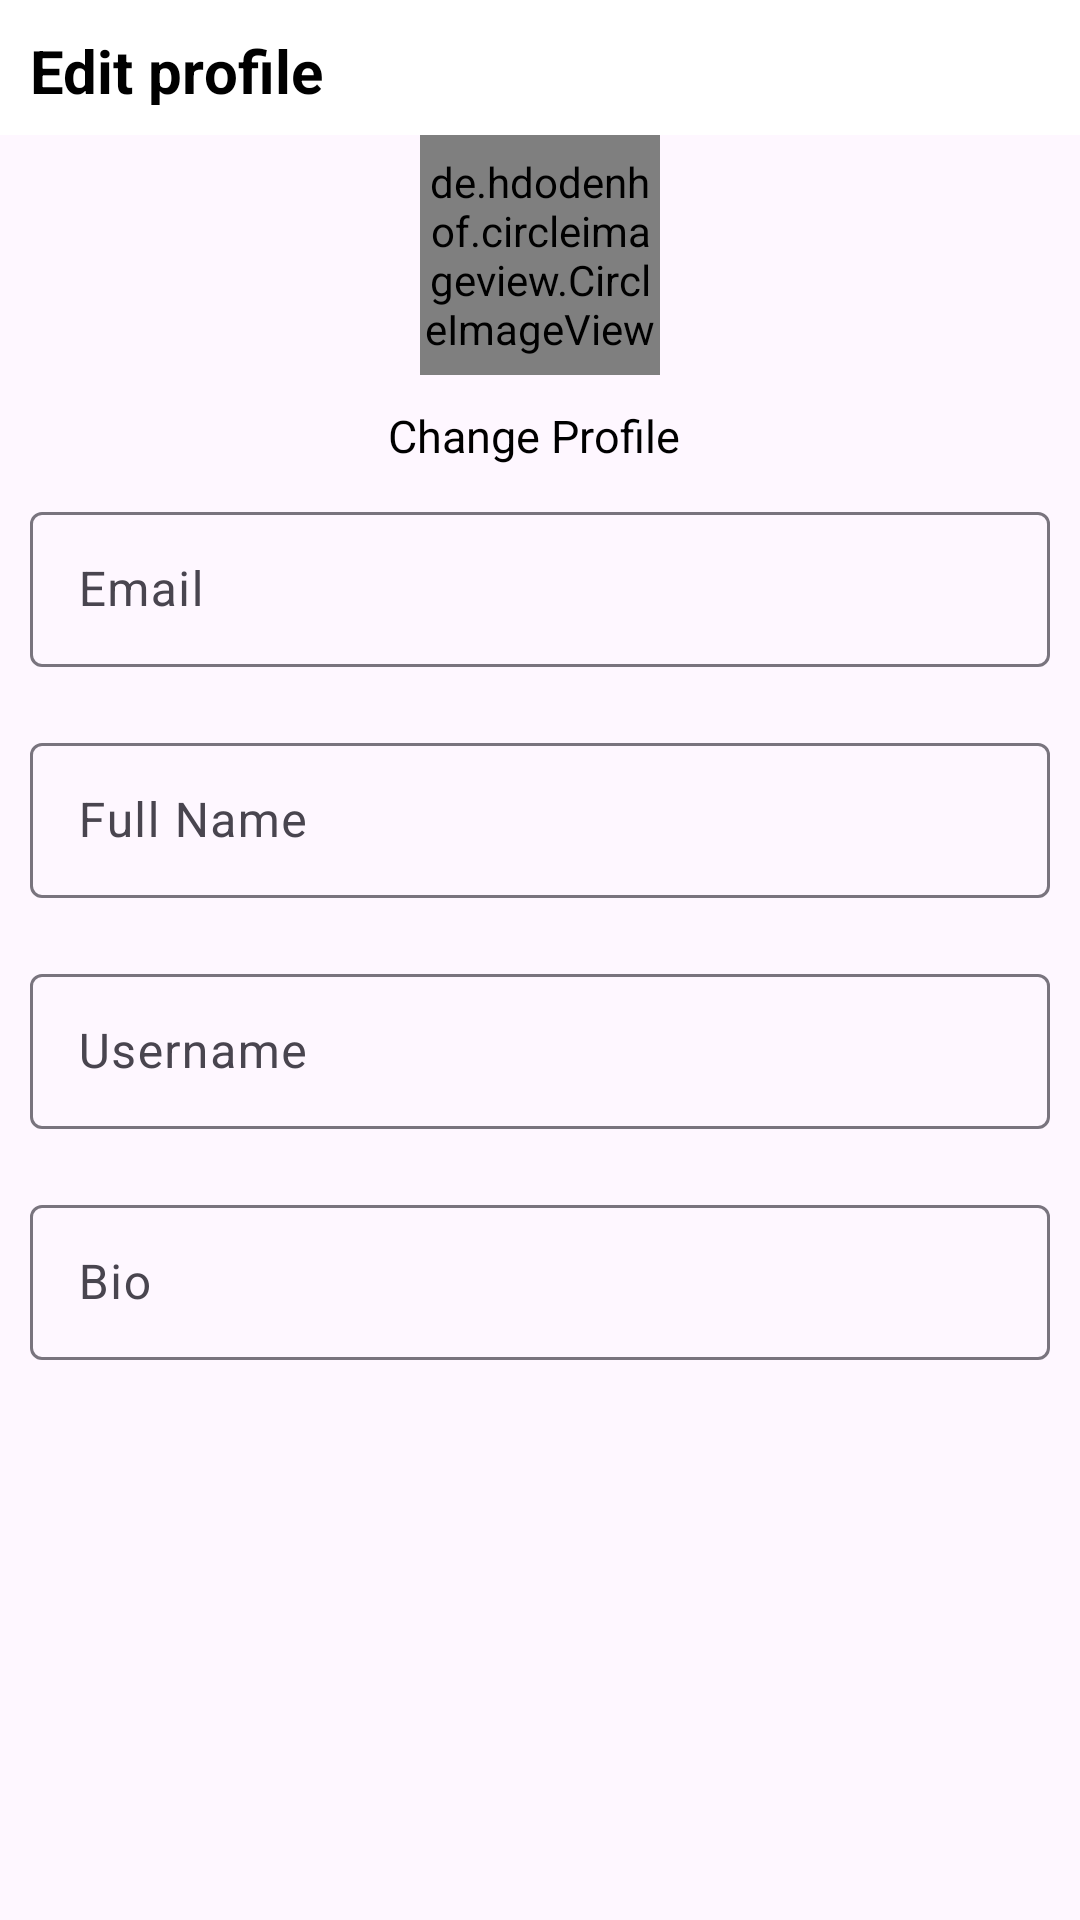

Produce the Android XML layout that renders to this screen, including the resource entries it uses.
<!-- AndroidManifest.xml: application theme Theme.Fragments -->
<!-- res/layout/activity_edit_profile.xml -->
<?xml version="1.0" encoding="utf-8"?>
<LinearLayout xmlns:android="http://schemas.android.com/apk/res/android"
    xmlns:app="http://schemas.android.com/apk/res-auto"
    xmlns:tools="http://schemas.android.com/tools"
    android:layout_width="match_parent"
    android:layout_height="match_parent"
    android:orientation="vertical"
    tools:context=".EditProfileActivity">

    <com.google.android.material.card.MaterialCardView
        android:layout_width="match_parent"
        android:layout_height="45dp"
        app:cardBackgroundColor="@color/white"
        app:cardCornerRadius="0dp"
        app:strokeWidth="0dp"
        app:cardElevation="0dp">

        <RelativeLayout
            android:layout_width="match_parent"
            android:layout_height="match_parent">

            <ImageView
                android:id="@+id/closeBtn"
                android:layout_width="wrap_content"
                android:layout_height="wrap_content"
                android:src="@drawable/close"
                android:layout_marginEnd="10dp"
                android:layout_marginTop="10dp"
                android:layout_marginBottom="10dp"/>

            <TextView
                android:id="@+id/editProfile"
                android:layout_width="wrap_content"
                android:layout_height="wrap_content"
                android:text="Edit profile"
                android:textStyle="bold"
                android:textColor="@color/black"
                android:textSize="20sp"
                android:layout_toEndOf="@+id/closeBtn"
                android:layout_marginTop="10dp"
                android:layout_marginBottom="10dp"/>

            <ImageView
                android:id="@+id/saveBtn"
                android:layout_alignParentEnd="true"
                android:layout_width="30dp"
                android:layout_height="30dp"
                android:src="@drawable/tick"
                android:layout_marginEnd="10dp"
                android:layout_marginTop="4dp"/>


        </RelativeLayout>

    </com.google.android.material.card.MaterialCardView>


    <de.hdodenhof.circleimageview.CircleImageView
        android:id="@+id/profile_image"
        android:layout_width="80dp"
        android:layout_height="80dp"
        android:src="@drawable/default_profile4"
        app:civ_circle_background_color="#BCDFDFDF"
        android:layout_gravity="center_horizontal"/>

    <TextView
        android:id="@+id/changeProfilePhoto"
        android:layout_width="wrap_content"
        android:layout_height="wrap_content"
        android:text="Change Profile "
        android:textAlignment="center"
        android:textColor="@color/black"
        android:textSize="15sp"
        android:layout_marginTop="10dp"
        android:layout_gravity="center_horizontal"/>

    <com.google.android.material.textfield.TextInputLayout
        android:id="@+id/email"
        android:layout_width="match_parent"
        android:layout_height="wrap_content"
        android:layout_margin="10dp"
        android:hint="Email">

        <com.google.android.material.textfield.TextInputEditText
            android:layout_width="match_parent"
            android:layout_height="wrap_content"
            android:textColor="@color/black"
            android:padding="15dp"
            />

    </com.google.android.material.textfield.TextInputLayout>

    <com.google.android.material.textfield.TextInputLayout
        android:id="@+id/fullName"
        android:layout_width="match_parent"
        android:layout_height="wrap_content"
        android:layout_margin="10dp"
        android:hint="Full Name">

        <com.google.android.material.textfield.TextInputEditText
            android:layout_width="match_parent"
            android:layout_height="wrap_content"
            android:textColor="@color/black"
            android:padding="15dp"
            />

    </com.google.android.material.textfield.TextInputLayout>

    <com.google.android.material.textfield.TextInputLayout
        android:id="@+id/username"
        android:layout_width="match_parent"
        android:layout_height="wrap_content"
        android:layout_margin="10dp"
        android:hint="Username">

        <com.google.android.material.textfield.TextInputEditText
            android:layout_width="match_parent"
            android:layout_height="wrap_content"
            android:textColor="@color/black"
            android:padding="15dp"
            />

    </com.google.android.material.textfield.TextInputLayout>

    <com.google.android.material.textfield.TextInputLayout
        android:id="@+id/bio"
        android:layout_width="match_parent"
        android:layout_height="wrap_content"
        android:layout_margin="10dp"
        android:hint="Bio">

        <com.google.android.material.textfield.TextInputEditText
            android:layout_width="match_parent"
            android:layout_height="wrap_content"
            android:textColor="@color/black"
            android:padding="15dp"
            />

    </com.google.android.material.textfield.TextInputLayout>

</LinearLayout>
<!-- resources referenced by this layout -->
<resources>
  <!-- drawable default_profile4 (drawable) -->
  <vector xmlns:android="http://schemas.android.com/apk/res/android"
      android:width="100dp"
      android:height="100dp"
      android:viewportWidth="48"
      android:viewportHeight="48">
    <path
        android:pathData="M24,26.764c4.198,0 7.614,-3.415 7.614,-7.613S28.198,11.538 24,11.538s-7.614,3.415 -7.614,7.613S19.802,26.764 24,26.764zM24.464,13.375c0.189,0.037 0.313,0.222 0.275,0.411c-0.038,0.19 -0.225,0.313 -0.412,0.274c-2.237,-0.443 -4.416,1.01 -4.862,3.244c-0.033,0.167 -0.179,0.281 -0.343,0.281c-0.023,0 -0.046,-0.002 -0.069,-0.007c-0.19,-0.037 -0.313,-0.222 -0.275,-0.411C19.301,14.555 21.849,12.85 24.464,13.375zM18.634,18.649c0.021,-0.191 0.195,-0.342 0.386,-0.31c0.192,0.021 0.331,0.193 0.311,0.385c-0.028,0.261 -0.084,1.007 -0.007,1.332c0.044,0.188 -0.072,0.376 -0.261,0.421c-0.027,0.006 -0.054,0.009 -0.081,0.009c-0.159,0 -0.302,-0.108 -0.34,-0.27C18.523,19.716 18.622,18.757 18.634,18.649z"
        android:fillColor="@color/white"/>
    <path
        android:pathData="M29.386,28.692H18.614c-4.092,0 -7.422,3.329 -7.422,7.421c0,0.193 0.157,0.35 0.35,0.35c0.002,0 0.003,-0.001 0.005,-0.001s0.003,0.001 0.005,0.001h24.884c0.004,0 0.007,-0.002 0.011,-0.002c0.004,0 0.007,0.002 0.011,0.002c0.193,0 0.35,-0.156 0.35,-0.35C36.808,32.021 33.479,28.692 29.386,28.692z"
        android:fillColor="@color/white"/>
  </vector>
  <style name="Theme.Fragments" parent="Base.Theme.Fragments" />
  <style name="Base.Theme.Fragments" parent="Theme.Material3.DayNight.NoActionBar">
          
          
          <item name="android:statusBarColor">@color/white </item>
      </style>
  <!-- not gathered from this repository: default colours our renderer supplied (Android Studio template values) -->
  <color name="black">#FF000000</color>
  <color name="white">#FFFFFFFF</color>
</resources>
